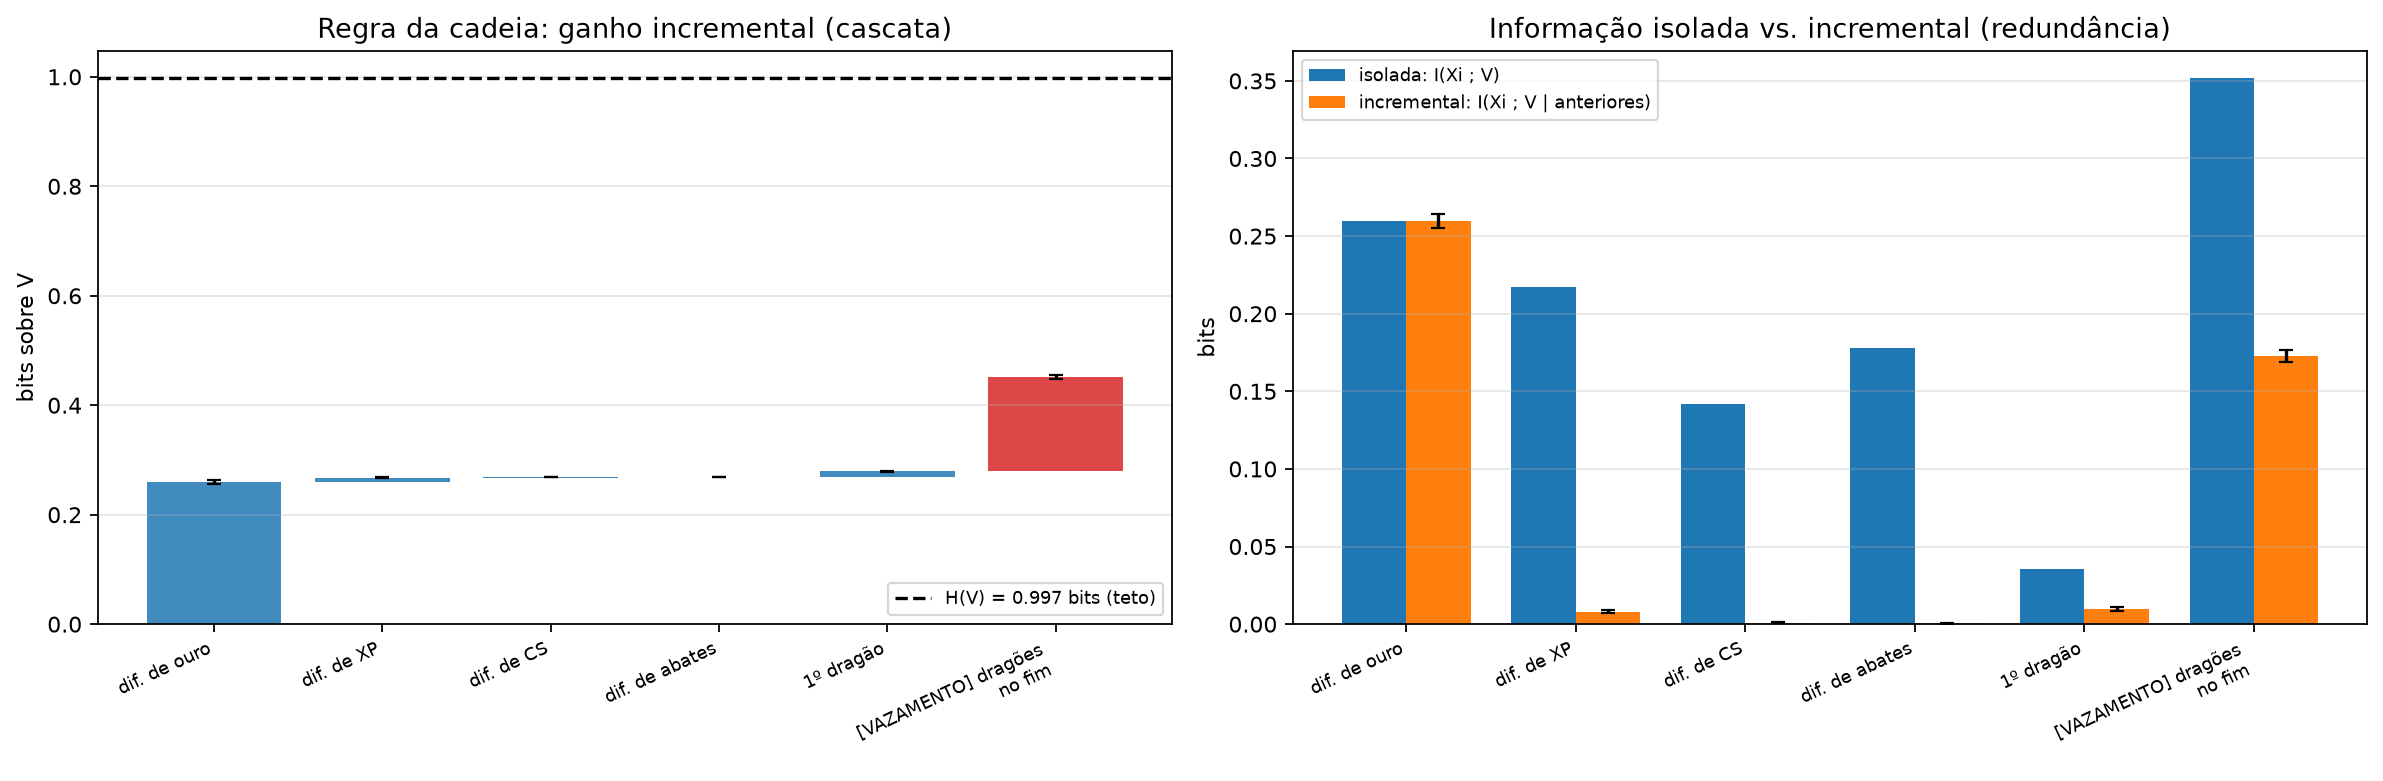

Values plotted in this chart, from the file beside it:
variavel, I_isolada, ganho_incremental, ep, I_acumulada
dif. de ouro, 0.2597, 0.2597, 0.002311, 0.2597
dif. de XP, 0.2173, 0.007983, 0.0005396, 0.2677
dif. de CS, 0.142, 0.001047, 0.0002362, 0.2687
dif. de abates, 0.1782, 0.0004263, 0.00015, 0.2692
1º dragão, 0.03566, 0.009866, 0.0005555, 0.279
[VAZAMENTO] dragões no fim do jogo, 0.3516, 0.1727, 0.002078, 0.4517
